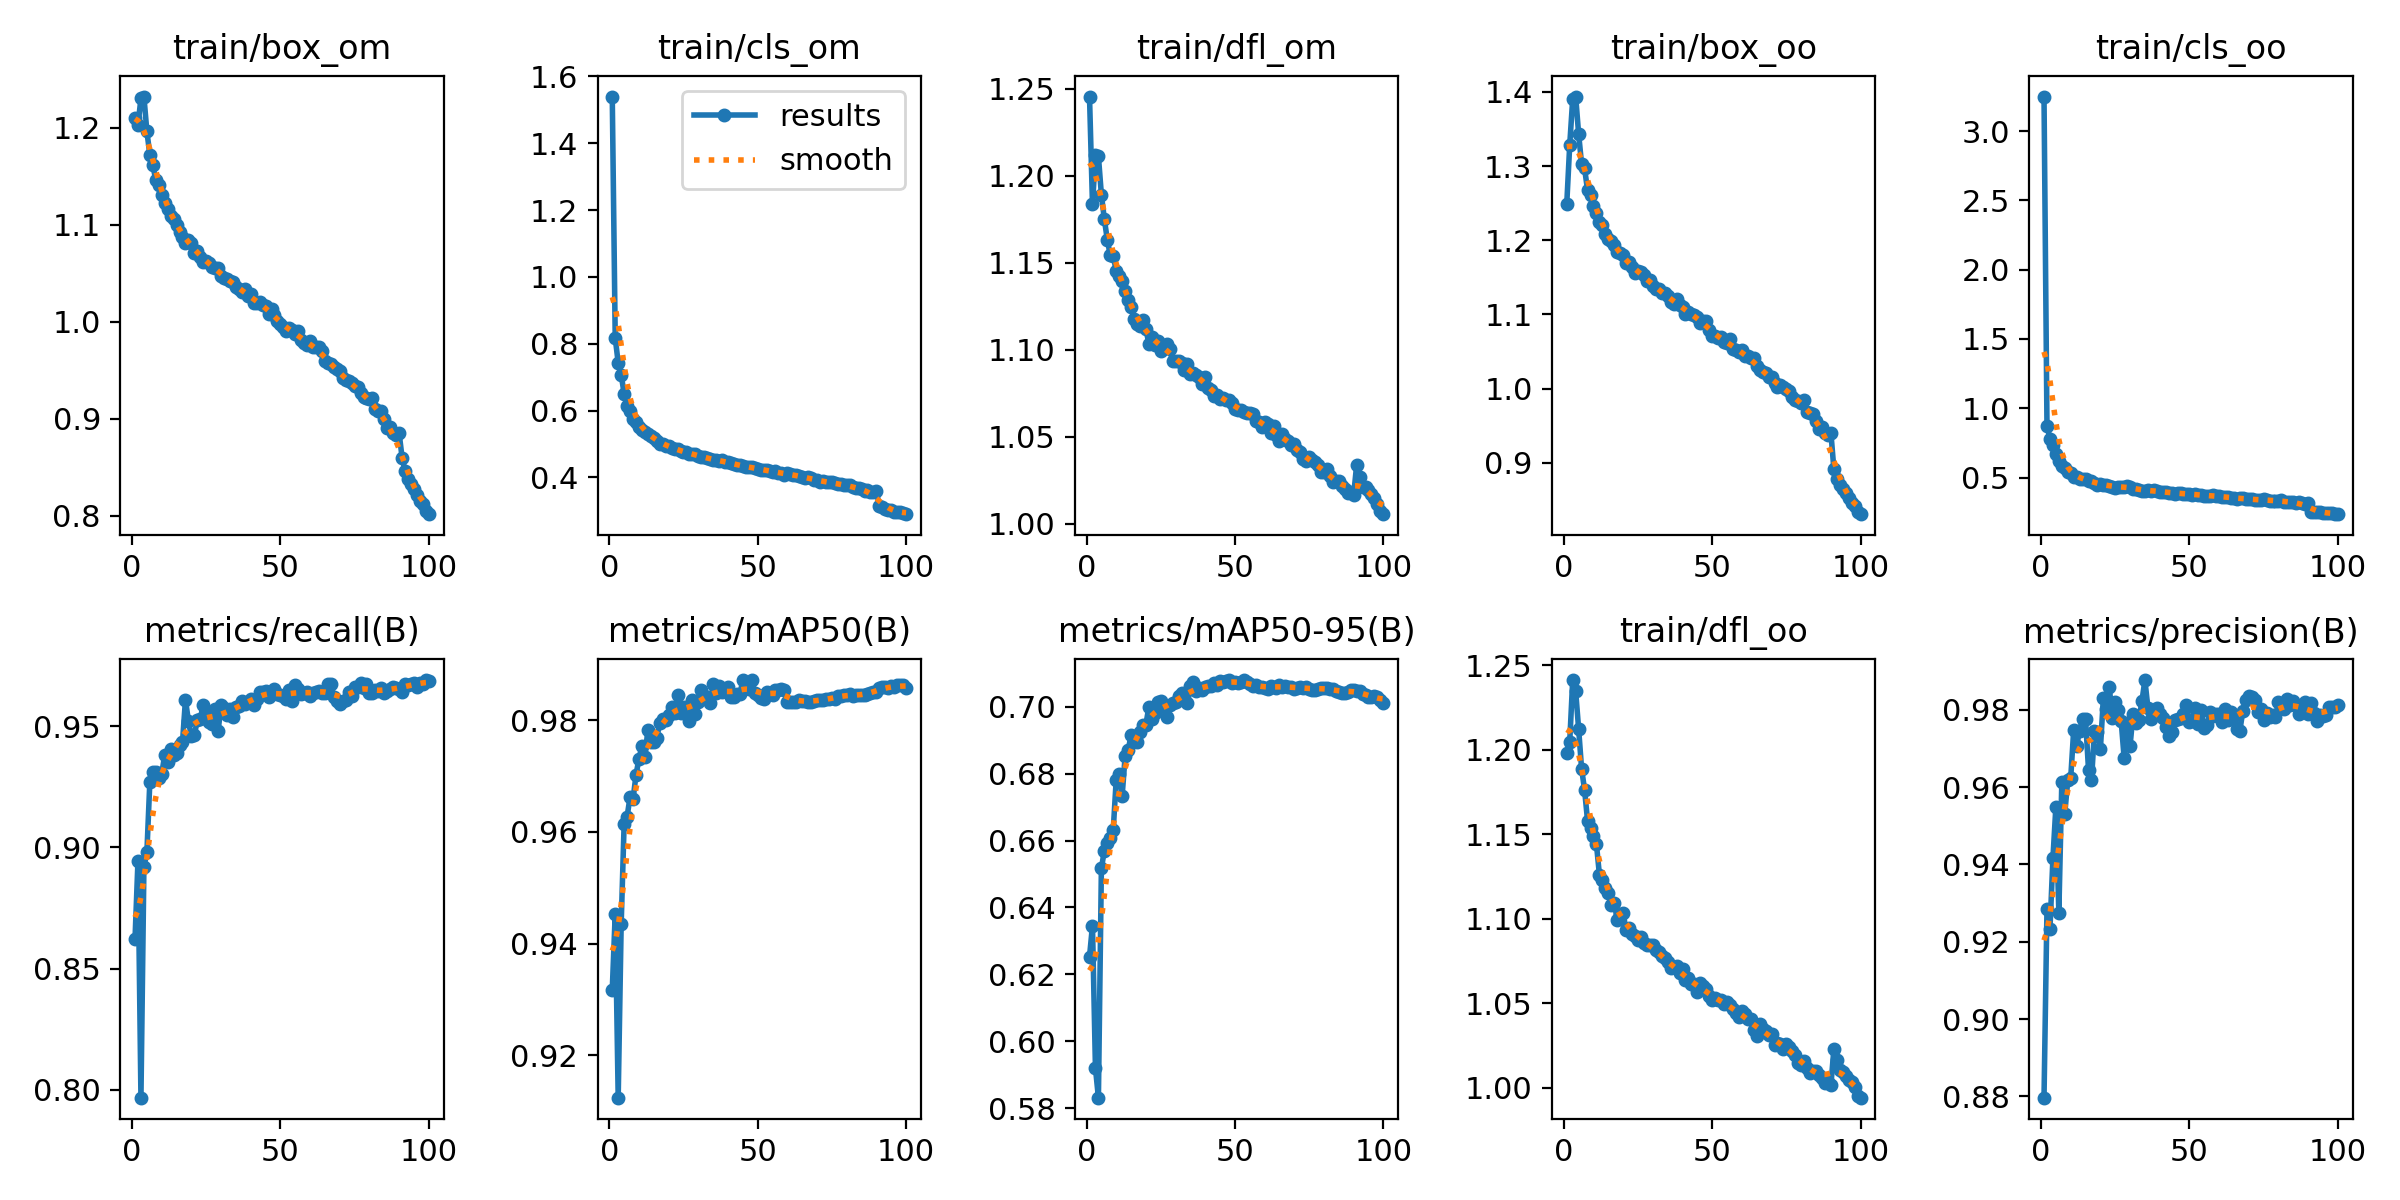

Source data for this figure (header and first rows):
epoch, train/box_om, train/cls_om, train/dfl_om, train/box_oo, train/cls_oo, train/dfl_oo, metrics/precision(B), metrics/recall(B), metrics/mAP50(B), metrics/mAP50-95(B), val/box_om, val/cls_om, val/dfl_om, val/box_oo, val/cls_oo, val/dfl_oo, lr/pg0, lr/pg1, lr/pg2
1, 1.21, 1.54, 1.245, 1.249, 3.249, 1.198, 0.8797, 0.8621, 0.9316, 0.6253, 1.155, 0.9702, 1.175, 1.202, 1.057, 1.196, 0.003331, 0.003331, 0.003331
2, 1.203, 0.8172, 1.183, 1.329, 0.8734, 1.205, 0.9284, 0.8946, 0.9454, 0.6346, 1.147, 0.6528, 1.165, 1.236, 0.6117, 1.2, 0.006598, 0.006598, 0.006598
3, 1.23, 0.7429, 1.212, 1.39, 0.7802, 1.241, 0.9233, 0.7967, 0.9124, 0.592, 1.178, 0.7392, 1.202, 1.286, 0.7143, 1.261, 0.009799, 0.009799, 0.009799
4, 1.232, 0.7078, 1.211, 1.394, 0.7338, 1.235, 0.9416, 0.8919, 0.9434, 0.5832, 1.287, 0.6055, 1.254, 1.397, 0.5644, 1.283, 0.009703, 0.009703, 0.009703
5, 1.196, 0.6502, 1.189, 1.343, 0.6719, 1.212, 0.9549, 0.8979, 0.9615, 0.6516, 1.144, 0.5335, 1.165, 1.214, 0.464, 1.181, 0.009703, 0.009703, 0.009703
6, 1.172, 0.614, 1.175, 1.302, 0.6214, 1.189, 0.9275, 0.9272, 0.9627, 0.657, 1.132, 0.4991, 1.155, 1.187, 0.4574, 1.165, 0.009604, 0.009604, 0.009604
7, 1.161, 0.5973, 1.163, 1.297, 0.5856, 1.176, 0.9613, 0.931, 0.9663, 0.6592, 1.131, 0.5044, 1.155, 1.194, 0.4418, 1.161, 0.009505, 0.009505, 0.009505
8, 1.146, 0.5758, 1.154, 1.268, 0.5652, 1.158, 0.9532, 0.931, 0.9658, 0.6608, 1.151, 0.4842, 1.154, 1.187, 0.4242, 1.148, 0.009406, 0.009406, 0.009406
9, 1.14, 0.5657, 1.154, 1.261, 0.5429, 1.154, 0.9617, 0.9287, 0.9702, 0.6632, 1.127, 0.4726, 1.147, 1.179, 0.4107, 1.137, 0.009307, 0.009307, 0.009307
10, 1.131, 0.5519, 1.145, 1.246, 0.5301, 1.149, 0.9624, 0.9304, 0.9732, 0.6782, 1.102, 0.4509, 1.131, 1.142, 0.3963, 1.127, 0.009208, 0.009208, 0.009208
11, 1.122, 0.5415, 1.142, 1.237, 0.5059, 1.144, 0.9748, 0.938, 0.9754, 0.68, 1.102, 0.4426, 1.131, 1.15, 0.3818, 1.134, 0.009109, 0.009109, 0.009109
12, 1.116, 0.5345, 1.139, 1.224, 0.5013, 1.126, 0.9707, 0.9352, 0.9734, 0.6734, 1.112, 0.4412, 1.137, 1.168, 0.3841, 1.13, 0.00901, 0.00901, 0.00901
13, 1.109, 0.5284, 1.134, 1.221, 0.4893, 1.123, 0.9747, 0.9405, 0.9783, 0.6852, 1.103, 0.4264, 1.132, 1.136, 0.3604, 1.119, 0.008911, 0.008911, 0.008911
14, 1.106, 0.5235, 1.129, 1.208, 0.4877, 1.118, 0.9777, 0.938, 0.9762, 0.6869, 1.091, 0.4159, 1.115, 1.13, 0.372, 1.107, 0.008812, 0.008812, 0.008812
15, 1.099, 0.5167, 1.125, 1.201, 0.4862, 1.115, 0.9775, 0.9391, 0.9762, 0.6914, 1.087, 0.4218, 1.117, 1.124, 0.3644, 1.108, 0.008713, 0.008713, 0.008713
16, 1.092, 0.5089, 1.118, 1.199, 0.4785, 1.108, 0.9645, 0.9424, 0.9769, 0.6903, 1.075, 0.3982, 1.109, 1.11, 0.3689, 1.096, 0.008614, 0.008614, 0.008614
17, 1.087, 0.5007, 1.115, 1.193, 0.477, 1.109, 0.9618, 0.9435, 0.9795, 0.6895, 1.086, 0.4019, 1.115, 1.126, 0.3603, 1.101, 0.008515, 0.008515, 0.008515
18, 1.081, 0.4999, 1.114, 1.184, 0.4616, 1.099, 0.9746, 0.9609, 0.9803, 0.6923, 1.083, 0.396, 1.114, 1.116, 0.3386, 1.097, 0.008416, 0.008416, 0.008416
19, 1.084, 0.4938, 1.117, 1.183, 0.4484, 1.102, 0.9742, 0.9522, 0.9801, 0.6945, 1.077, 0.3895, 1.11, 1.108, 0.3467, 1.097, 0.008317, 0.008317, 0.008317
20, 1.081, 0.4942, 1.112, 1.18, 0.4553, 1.103, 0.9699, 0.9458, 0.981, 0.6946, 1.075, 0.3917, 1.108, 1.107, 0.3481, 1.095, 0.008218, 0.008218, 0.008218
21, 1.071, 0.4885, 1.103, 1.169, 0.4448, 1.093, 0.9831, 0.9463, 0.9824, 0.6999, 1.067, 0.3876, 1.105, 1.101, 0.3379, 1.092, 0.008119, 0.008119, 0.008119
22, 1.073, 0.4841, 1.107, 1.171, 0.446, 1.095, 0.9803, 0.9527, 0.9813, 0.6962, 1.069, 0.385, 1.104, 1.103, 0.3317, 1.092, 0.00802, 0.00802, 0.00802
23, 1.067, 0.4837, 1.103, 1.164, 0.4382, 1.091, 0.9859, 0.9532, 0.9845, 0.6981, 1.072, 0.3763, 1.106, 1.101, 0.3294, 1.088, 0.007921, 0.007921, 0.007921
24, 1.062, 0.478, 1.105, 1.155, 0.4305, 1.09, 0.9778, 0.9588, 0.9813, 0.7013, 1.06, 0.3711, 1.102, 1.092, 0.3305, 1.086, 0.007822, 0.007822, 0.007822
25, 1.063, 0.4754, 1.099, 1.159, 0.4281, 1.087, 0.9821, 0.956, 0.9824, 0.7018, 1.058, 0.3717, 1.099, 1.09, 0.3325, 1.084, 0.007723, 0.007723, 0.007723
26, 1.061, 0.4764, 1.102, 1.157, 0.4347, 1.089, 0.9798, 0.9516, 0.9824, 0.7, 1.065, 0.3713, 1.1, 1.094, 0.3345, 1.081, 0.007624, 0.007624, 0.007624
27, 1.056, 0.4701, 1.103, 1.153, 0.43, 1.086, 0.9771, 0.9509, 0.9799, 0.6968, 1.066, 0.3658, 1.101, 1.096, 0.3358, 1.085, 0.007525, 0.007525, 0.007525
28, 1.056, 0.4711, 1.1, 1.145, 0.4334, 1.084, 0.9676, 0.9569, 0.9837, 0.7004, 1.062, 0.3687, 1.097, 1.094, 0.3352, 1.081, 0.007426, 0.007426, 0.007426
29, 1.055, 0.4693, 1.094, 1.147, 0.4401, 1.084, 0.9765, 0.948, 0.9812, 0.7012, 1.06, 0.3641, 1.097, 1.085, 0.3402, 1.086, 0.007327, 0.007327, 0.007327
30, 1.048, 0.4637, 1.093, 1.138, 0.432, 1.084, 0.9707, 0.9587, 0.9832, 0.7015, 1.061, 0.3591, 1.098, 1.089, 0.3351, 1.085, 0.007228, 0.007228, 0.007228
31, 1.045, 0.4607, 1.093, 1.134, 0.4198, 1.081, 0.979, 0.9576, 0.9855, 0.7033, 1.063, 0.3589, 1.097, 1.091, 0.3247, 1.086, 0.007129, 0.007129, 0.007129
32, 1.044, 0.4597, 1.093, 1.135, 0.4182, 1.08, 0.9767, 0.9546, 0.9844, 0.704, 1.06, 0.3537, 1.097, 1.084, 0.3316, 1.084, 0.00703, 0.00703, 0.00703
33, 1.042, 0.4579, 1.089, 1.129, 0.4109, 1.078, 0.9774, 0.9571, 0.9842, 0.7034, 1.059, 0.3531, 1.095, 1.084, 0.3284, 1.083, 0.006931, 0.006931, 0.006931
34, 1.04, 0.4553, 1.092, 1.129, 0.4037, 1.077, 0.9823, 0.9538, 0.983, 0.701, 1.065, 0.3535, 1.099, 1.091, 0.3234, 1.082, 0.006832, 0.006832, 0.006832
35, 1.036, 0.4534, 1.086, 1.125, 0.4056, 1.074, 0.9877, 0.9581, 0.9865, 0.706, 1.062, 0.3518, 1.097, 1.087, 0.3137, 1.08, 0.006733, 0.006733, 0.006733
36, 1.033, 0.4507, 1.087, 1.117, 0.4101, 1.071, 0.9805, 0.9585, 0.9849, 0.7072, 1.059, 0.3494, 1.095, 1.085, 0.3162, 1.077, 0.006634, 0.006634, 0.006634
37, 1.031, 0.4483, 1.085, 1.114, 0.4008, 1.071, 0.9776, 0.9603, 0.9862, 0.7047, 1.061, 0.3511, 1.094, 1.087, 0.3211, 1.079, 0.006535, 0.006535, 0.006535
38, 1.034, 0.4523, 1.085, 1.121, 0.4073, 1.072, 0.9796, 0.9592, 0.9851, 0.7057, 1.064, 0.3494, 1.095, 1.088, 0.3242, 1.081, 0.006436, 0.006436, 0.006436
39, 1.026, 0.447, 1.08, 1.113, 0.4064, 1.068, 0.9806, 0.96, 0.9856, 0.7051, 1.063, 0.3487, 1.095, 1.091, 0.3188, 1.079, 0.006337, 0.006337, 0.006337
40, 1.028, 0.4455, 1.084, 1.111, 0.396, 1.07, 0.979, 0.9614, 0.9859, 0.7057, 1.06, 0.3485, 1.093, 1.089, 0.3176, 1.076, 0.006238, 0.006238, 0.006238
41, 1.02, 0.4419, 1.078, 1.101, 0.3948, 1.064, 0.9778, 0.9587, 0.9842, 0.7063, 1.059, 0.3454, 1.093, 1.087, 0.3192, 1.078, 0.006139, 0.006139, 0.006139
42, 1.02, 0.4389, 1.077, 1.103, 0.397, 1.065, 0.9756, 0.9614, 0.9842, 0.7061, 1.061, 0.344, 1.095, 1.086, 0.3177, 1.077, 0.00604, 0.00604, 0.00604
43, 1.02, 0.4365, 1.073, 1.1, 0.3899, 1.062, 0.9733, 0.9641, 0.9847, 0.707, 1.058, 0.3434, 1.093, 1.083, 0.3197, 1.076, 0.005941, 0.005941, 0.005941
44, 1.017, 0.4372, 1.074, 1.099, 0.3904, 1.062, 0.9744, 0.9641, 0.9847, 0.7064, 1.056, 0.3419, 1.092, 1.08, 0.3186, 1.074, 0.005842, 0.005842, 0.005842
45, 1.017, 0.434, 1.071, 1.096, 0.3841, 1.057, 0.9774, 0.9647, 0.9872, 0.7076, 1.055, 0.34, 1.091, 1.081, 0.3163, 1.074, 0.005743, 0.005743, 0.005743
46, 1.008, 0.4297, 1.072, 1.089, 0.3864, 1.062, 0.9776, 0.962, 0.9865, 0.7073, 1.054, 0.3407, 1.091, 1.081, 0.3168, 1.075, 0.005644, 0.005644, 0.005644
47, 1.013, 0.4314, 1.071, 1.091, 0.3887, 1.06, 0.9779, 0.9641, 0.9857, 0.7077, 1.055, 0.3414, 1.091, 1.083, 0.3158, 1.075, 0.005545, 0.005545, 0.005545
48, 1.007, 0.43, 1.071, 1.091, 0.3836, 1.059, 0.9791, 0.9654, 0.9872, 0.7079, 1.056, 0.3417, 1.091, 1.084, 0.3143, 1.076, 0.005446, 0.005446, 0.005446
49, 1, 0.4287, 1.07, 1.079, 0.3846, 1.054, 0.9812, 0.9633, 0.985, 0.7071, 1.056, 0.3409, 1.092, 1.083, 0.3154, 1.075, 0.005347, 0.005347, 0.005347
50, 0.9973, 0.4249, 1.066, 1.071, 0.3805, 1.052, 0.9768, 0.963, 0.9846, 0.7074, 1.057, 0.3401, 1.091, 1.081, 0.3162, 1.072, 0.005248, 0.005248, 0.005248
51, 0.9946, 0.4231, 1.065, 1.071, 0.3733, 1.053, 0.9772, 0.9625, 0.984, 0.707, 1.058, 0.3393, 1.092, 1.083, 0.3155, 1.075, 0.005149, 0.005149, 0.005149
52, 0.9909, 0.423, 1.066, 1.068, 0.3822, 1.052, 0.9806, 0.9613, 0.9839, 0.7073, 1.058, 0.3379, 1.091, 1.081, 0.317, 1.074, 0.00505, 0.00505, 0.00505
53, 0.9934, 0.4209, 1.064, 1.07, 0.3711, 1.052, 0.9764, 0.965, 0.985, 0.7078, 1.058, 0.3371, 1.091, 1.083, 0.3143, 1.075, 0.004951, 0.004951, 0.004951
54, 0.991, 0.4193, 1.064, 1.063, 0.3765, 1.05, 0.98, 0.9606, 0.9847, 0.7072, 1.057, 0.3366, 1.091, 1.082, 0.3162, 1.074, 0.004852, 0.004852, 0.004852
55, 0.987, 0.4158, 1.064, 1.062, 0.3693, 1.051, 0.9753, 0.967, 0.9846, 0.7066, 1.058, 0.3359, 1.091, 1.082, 0.3154, 1.075, 0.004753, 0.004753, 0.004753
56, 0.9904, 0.4176, 1.063, 1.067, 0.3697, 1.049, 0.976, 0.9652, 0.9854, 0.7063, 1.058, 0.3356, 1.091, 1.082, 0.3141, 1.075, 0.004654, 0.004654, 0.004654
57, 0.9806, 0.4121, 1.059, 1.053, 0.3642, 1.047, 0.9796, 0.9632, 0.9855, 0.7065, 1.058, 0.3357, 1.092, 1.082, 0.3137, 1.075, 0.004555, 0.004555, 0.004555
58, 0.9775, 0.4138, 1.058, 1.052, 0.3719, 1.044, 0.9785, 0.9636, 0.9856, 0.7059, 1.059, 0.3355, 1.092, 1.082, 0.3117, 1.074, 0.004456, 0.004456, 0.004456
59, 0.9763, 0.4085, 1.055, 1.05, 0.3635, 1.042, 0.979, 0.9641, 0.9855, 0.7058, 1.059, 0.335, 1.092, 1.084, 0.3104, 1.075, 0.004357, 0.004357, 0.004357
60, 0.9803, 0.4126, 1.059, 1.052, 0.3678, 1.045, 0.979, 0.9625, 0.9833, 0.7056, 1.059, 0.3353, 1.092, 1.084, 0.3099, 1.074, 0.004258, 0.004258, 0.004258
... 40 more rows
